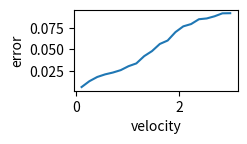

Write Python code to recreate this figure.
# -*- coding: UTF-8 -*-
# filename: DrawVerticalError date: 2018/5/12 12:30  
# author: FD
import numpy as np
import matplotlib.pyplot as plt
x=  [0.1, 0.25263157894736843, 0.4052631578947369, 0.5578947368421052, 0.7105263157894737, 0.8631578947368421, 1.0157894736842106, 1.168421052631579, 1.3210526315789475, 1.473684210526316, 1.6263157894736844, 1.7789473684210528, 1.931578947368421, 2.0842105263157893, 2.236842105263158, 2.3894736842105266, 2.542105263157895, 2.694736842105263, 2.8473684210526318, 3.0]
y=  [0.0064976537231204801, 0.013236382395279049, 0.018084071843258026, 0.021086860598985284, 0.023205272175625808, 0.025975657923989502, 0.030537861840666293, 0.033749192279602803, 0.042116930537318763, 0.047936943208758166, 0.056175934376851699, 0.060127457051602655, 0.069854883854751484, 0.076485601278008852, 0.079136156706642771, 0.084704617853093953, 0.085614790083643061, 0.088106562394294471, 0.091517292418414581, 0.091668383267683798]
plt.figure()
plt.plot(x,y)
plt.xlabel('velocity')
plt.ylabel('error')
fig=plt.gcf()
fig.set_size_inches(7.0318750000001*0.3,7.0318750000001*0.3/2)
# plt.show()
plt.savefig("vertical-error.pdf",
            dpi=1000,
            bbox_inches='tight',)